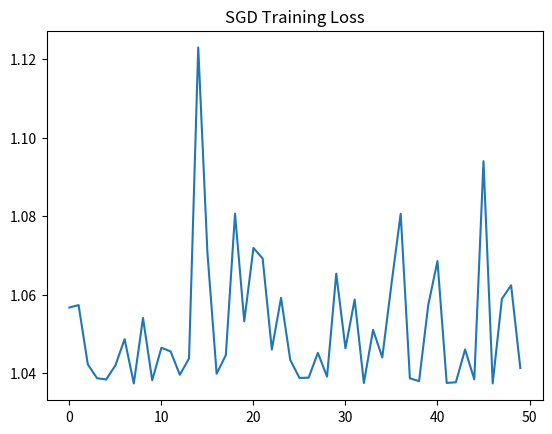

Here is the Python script that generated this plot:
import numpy as np
import matplotlib.pyplot as plt

# Data
X = 2 * np.random.rand(100, 1)
y = 4 + 3 * X + np.random.randn(100, 1)

# Fix: Initialize as (1,1) to match matrix shapes
m = np.random.randn(1, 1)
b = np.random.randn(1, 1)

loss_history = []

# SGD
for _ in range(50):
    idx = np.random.permutation(len(X))
    Xs, ys = X[idx], y[idx]
    for i in range(len(X)):
        xi, yi = Xs[i:i+1], ys[i:i+1]
        pred = m * xi + b
        # Gradients
        dm = 2 * (pred - yi) * xi
        db = 2 * (pred - yi)
        # Update
        m -= 0.01 * dm
        b -= 0.01 * db
    loss_history.append(np.mean((m*X+b - y)**2))

print(f'Final Model: y={m[0,0]:.2f}x+{b[0,0]:.2f}')
plt.plot(loss_history)
plt.title('SGD Training Loss')
plt.show()